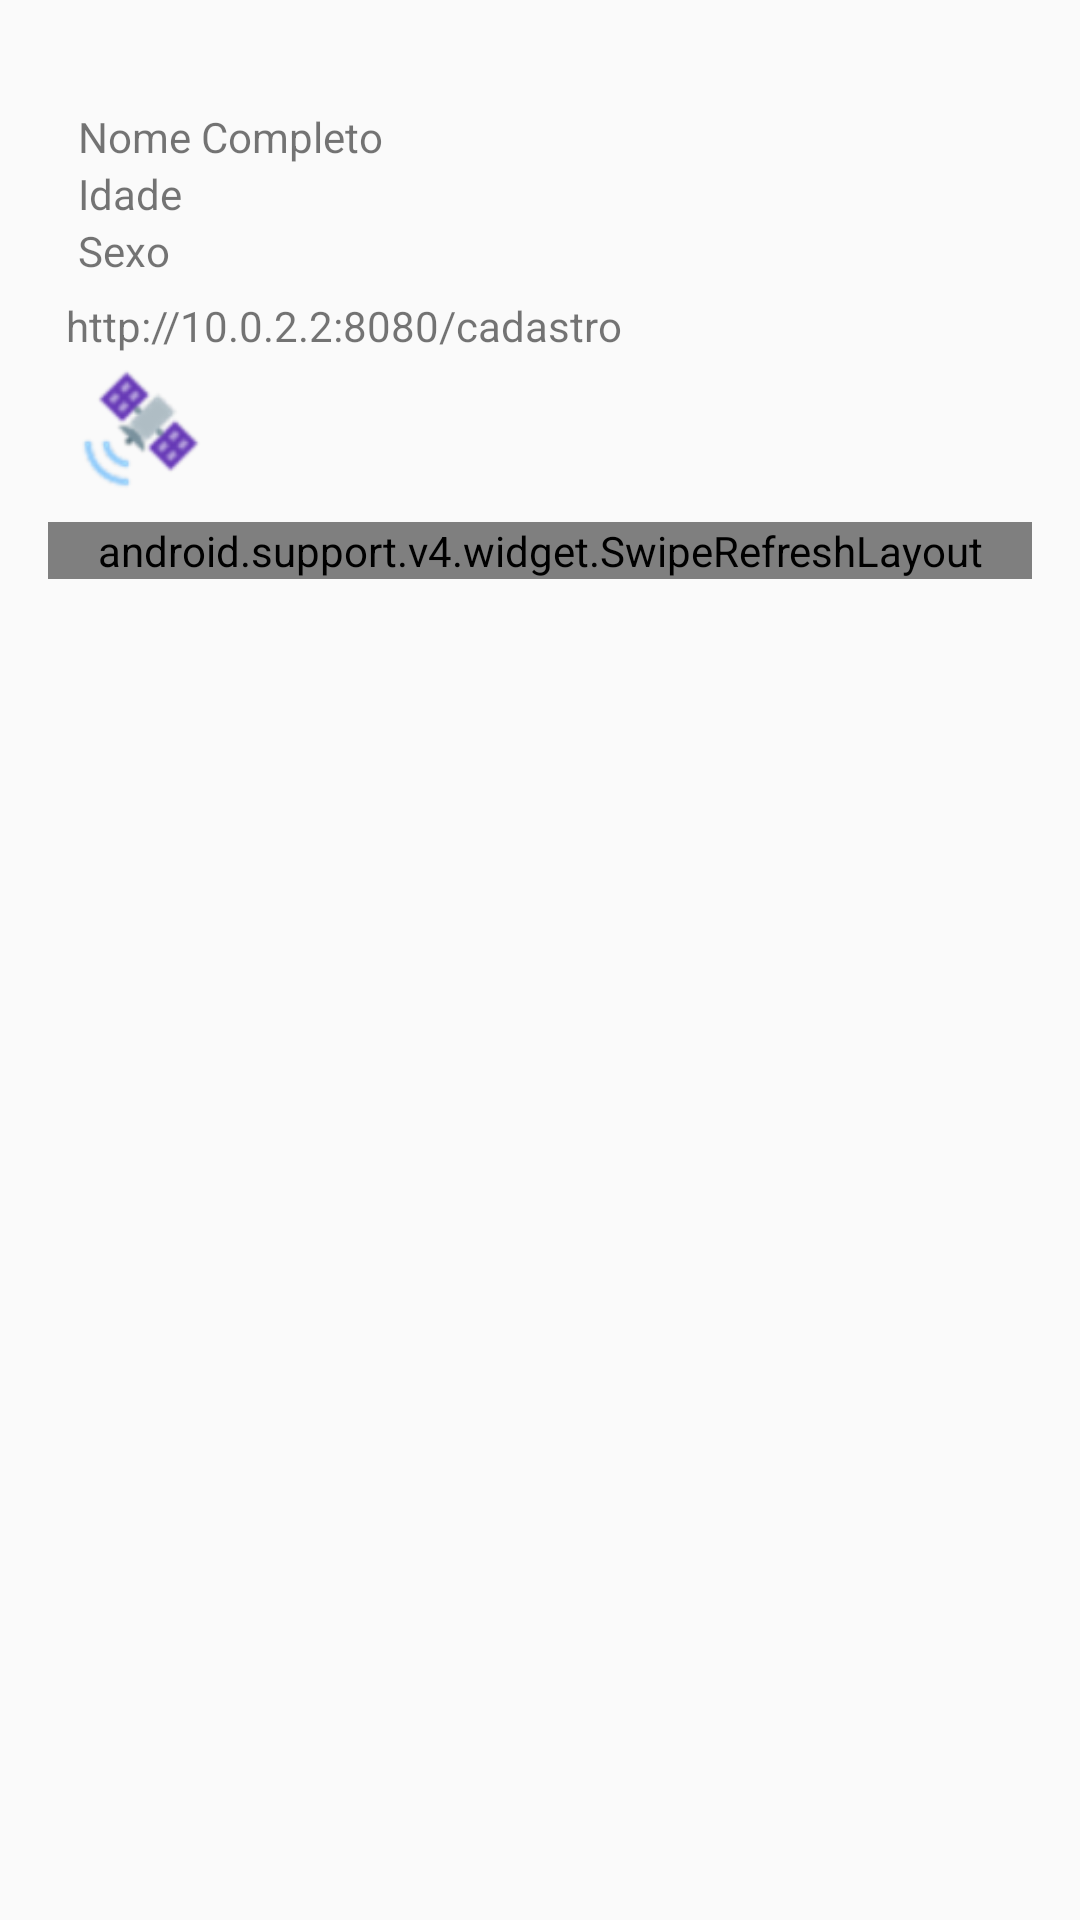

Produce the Android XML layout that renders to this screen, including the resource entries it uses.
<!-- AndroidManifest.xml: application theme AppTheme -->
<!-- res/layout/activity_detalle_contacto.xml -->
<?xml version="1.0" encoding="utf-8"?>
<LinearLayout xmlns:android="http://schemas.android.com/apk/res/android"
    android:orientation="vertical" android:layout_width="match_parent"
    android:layout_height="match_parent"
    android:padding="@dimen/activity_vertical_margin"
    >
    <LinearLayout
        android:orientation="vertical"
        android:layout_width="match_parent"
        android:layout_height="wrap_content"
        android:layout_marginTop="@dimen/top"

        >
        <TextView
            android:id="@+id/tvNome"
            android:layout_width="wrap_content"
            android:layout_height="wrap_content"
            android:text="@string/hint_nome"
            android:layout_gravity="center_vertical"
            android:layout_marginLeft="@dimen/left"
            />
        <TextView
            android:id="@+id/tvIdade"
            android:layout_width="wrap_content"
            android:layout_height="wrap_content"
            android:text="@string/hint_idade"
            android:layout_gravity="center_vertical"
            android:layout_marginLeft="@dimen/left"
            />
        <TextView
            android:id="@+id/tvSexo"
            android:layout_width="wrap_content"
            android:layout_height="wrap_content"
            android:text="@string/hint_sexo"
            android:layout_gravity="center_vertical"
            android:layout_marginLeft="@dimen/left"
            />
    </LinearLayout>

    <LinearLayout
        android:layout_width="match_parent"
        android:layout_height="wrap_content"
        android:orientation="vertical"
        android:padding="6dp"
        >
               <TextView
                android:id="@+id/et_url"
                android:layout_width="match_parent"
                android:layout_height="wrap_content"
                android:text="@string/hint_url"
                android:layout_gravity="center_vertical"/>
        <LinearLayout
            android:layout_width="match_parent"
            android:layout_height="wrap_content"
            android:orientation="horizontal"
            >
            <ImageView
                android:id="@+id/imgSend"
                android:layout_width="50dp"
                android:layout_height="50dp"
                android:tooltipText="@string/btn_transmitir"
                android:src="@drawable/envio__sat_lite_48"
                android:scaleType="centerCrop"
                />

        </LinearLayout>


    </LinearLayout>

    <android.support.v4.widget.SwipeRefreshLayout
        android:id="@+id/SRLayout"
        android:layout_width="match_parent"
        android:layout_height="wrap_content">
        <ListView
            android:id="@+id/lvPessoa"
            android:layout_width="match_parent"
            android:layout_height="wrap_content">

        </ListView>
    </android.support.v4.widget.SwipeRefreshLayout>

</LinearLayout>
<!-- resources referenced by this layout -->
<resources>
  <dimen name="activity_vertical_margin">16dp</dimen>
  <dimen name="left">10dp</dimen>
  <dimen name="top">20dp</dimen>
  <!-- drawable envio__sat_lite_48: png bitmap (drawable-hdpi, 1659 bytes) -->
  <string name="btn_transmitir">Transmitir</string>
  <string name="hint_idade">Idade</string>
  <string name="hint_nome">Nome Completo</string>
  <string name="hint_sexo">Sexo</string>
  <string name="hint_url">http://10.0.2.2:8080/cadastro</string>
  <style name="AppTheme" parent="Theme.AppCompat.Light.DarkActionBar">
          
          <item name="colorPrimary">@color/colorPrimary</item>
          <item name="colorPrimaryDark">@color/colorPrimaryDark</item>
          <item name="colorAccent">@color/colorAccent</item>
          <item name="windowActionBar">false</item>
          <item name="windowNoTitle">true</item>
      </style>
  <!-- not gathered from this repository: default colours our renderer supplied (Android Studio template values) -->
  <color name="colorPrimary">#FF6200EE</color>
  <color name="colorPrimaryDark">#FF3700B3</color>
  <color name="colorAccent">#FF03DAC5</color>
</resources>
